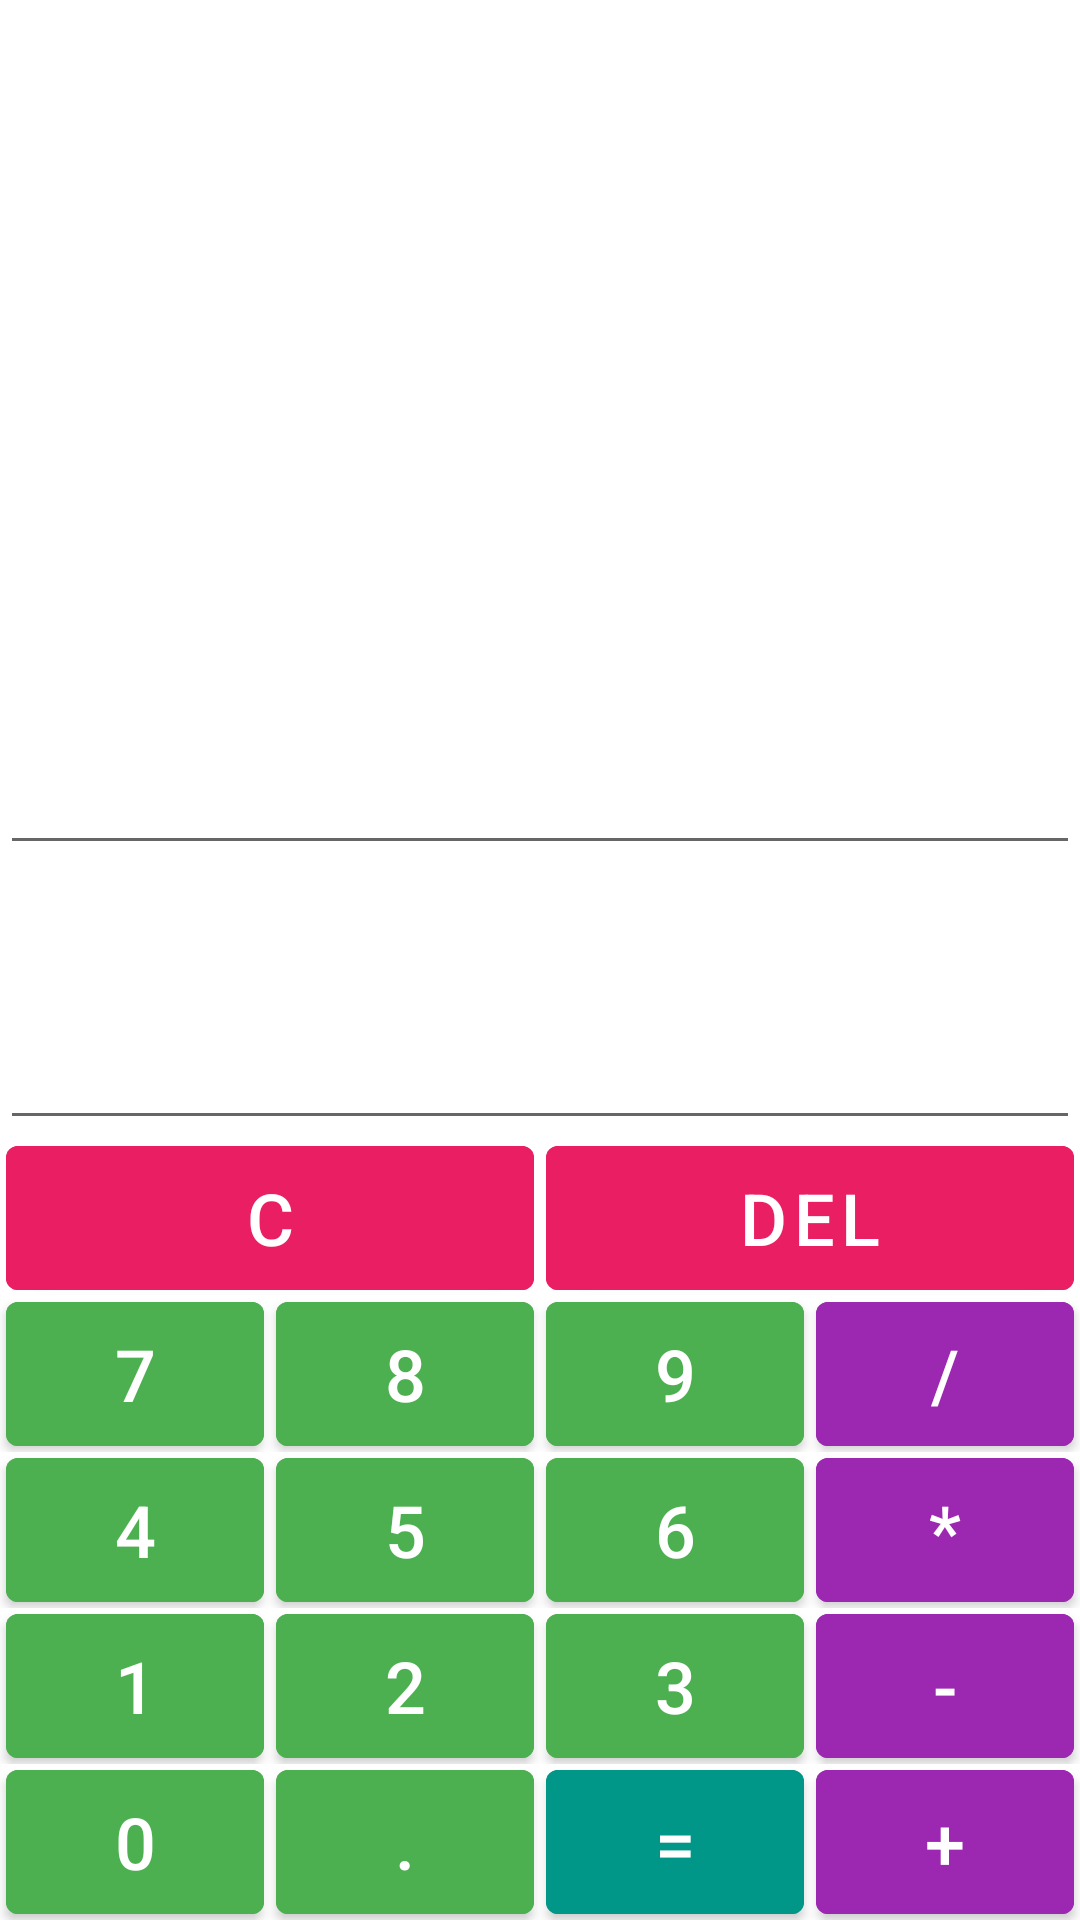

Here is an Android app screen rendered from its layout file. Give the layout XML and the strings, colors and styles it references.
<!-- AndroidManifest.xml: application theme Theme.Calculator -->
<!-- res/layout/activity_main.xml -->
<?xml version="1.0" encoding="utf-8"?>
<LinearLayout
    xmlns:android="http://schemas.android.com/apk/res/android"
    xmlns:app="http://schemas.android.com/apk/res-auto"
    xmlns:tools="http://schemas.android.com/tools"
    android:layout_width="match_parent"
    android:layout_height="match_parent"
    android:orientation="vertical">

    <Space
        android:layout_width="match_parent"
        android:layout_height="0dp"
        android:layout_weight="1"/>

    <com.google.android.material.textfield.TextInputEditText
        style="@style/viewCalculation"
        android:id="@+id/calculation"
        android:textSize="38sp"
        android:inputType="numberDecimal"
        android:autofillHints=""
        tools:ignore="LabelFor" />

    <com.google.android.material.textfield.TextInputEditText
        style="@style/viewResult"
        android:id="@+id/result"
        android:textSize="56sp"
        android:inputType="numberDecimal"
        android:autofillHints=""
        tools:ignore="LabelFor" />

    <LinearLayout
        android:layout_width="match_parent"
        android:layout_height="wrap_content"
        android:orientation="horizontal">

        <com.google.android.material.button.MaterialButton
            style="@style/numberC"
            android:id="@+id/buttonC"
            android:text="@string/buttonC"
            android:textSize="@dimen/key_text_size"
            tools:ignore="ButtonStyle" />

        <com.google.android.material.button.MaterialButton
            style="@style/numberC"
            android:id="@+id/buttonDel"
            android:text="@string/buttonDel"
            android:textSize="@dimen/key_text_size"
            tools:ignore="ButtonStyle" />

    </LinearLayout>

    <LinearLayout
        android:layout_width="match_parent"
        android:layout_height="wrap_content"
        android:orientation="horizontal">

        <com.google.android.material.button.MaterialButton
            style="@style/numberButton"
            android:id="@+id/button7"
            android:text="@string/button7"
            android:textSize="@dimen/key_text_size"
            tools:ignore="ButtonStyle" />

        <com.google.android.material.button.MaterialButton
            style="@style/numberButton"
            android:id="@+id/button8"
            android:text="@string/button8"
            android:textSize="@dimen/key_text_size"
            tools:ignore="ButtonStyle" />

        <com.google.android.material.button.MaterialButton
            style="@style/numberButton"
            android:id="@+id/button9"
            android:text="@string/button9"
            android:textSize="@dimen/key_text_size"
            tools:ignore="ButtonStyle" />

        <com.google.android.material.button.MaterialButton
            style="@style/numberAction"
            android:id="@+id/buttonShare"
            android:text="@string/buttonShare"
            android:textSize="@dimen/key_text_size"
            tools:ignore="ButtonStyle" />

    </LinearLayout>

    <LinearLayout
        android:layout_width="match_parent"
        android:layout_height="wrap_content"
        android:orientation="horizontal">

        <com.google.android.material.button.MaterialButton
            style="@style/numberButton"
            android:id="@+id/button4"
            android:text="@string/button4"
            android:textSize="@dimen/key_text_size"
            tools:ignore="ButtonStyle" />

        <com.google.android.material.button.MaterialButton
            style="@style/numberButton"
            android:id="@+id/button5"
            android:text="@string/button5"
            android:textSize="@dimen/key_text_size"
            tools:ignore="ButtonStyle" />

        <com.google.android.material.button.MaterialButton
            style="@style/numberButton"
            android:id="@+id/button6"
            android:text="@string/button6"
            android:textSize="@dimen/key_text_size"
            tools:ignore="ButtonStyle" />

        <com.google.android.material.button.MaterialButton
            style="@style/numberAction"
            android:id="@+id/buttonMultiply"
            android:text="@string/buttonMultiply"
            android:textSize="@dimen/key_text_size"
            tools:ignore="ButtonStyle" />

    </LinearLayout>

    <LinearLayout
        android:layout_width="match_parent"
        android:layout_height="wrap_content"
        android:orientation="horizontal">

        <com.google.android.material.button.MaterialButton
            style="@style/numberButton"
            android:id="@+id/button1"
            android:text="@string/button1"
            android:textSize="@dimen/key_text_size"
            tools:ignore="ButtonStyle" />

        <com.google.android.material.button.MaterialButton
            style="@style/numberButton"
            android:id="@+id/button2"
            android:text="@string/button2"
            android:textSize="@dimen/key_text_size"
            tools:ignore="ButtonStyle" />

        <com.google.android.material.button.MaterialButton
            style="@style/numberButton"
            android:id="@+id/button3"
            android:text="@string/button3"
            android:textSize="@dimen/key_text_size"
            tools:ignore="ButtonStyle" />

        <com.google.android.material.button.MaterialButton
            style="@style/numberAction"
            android:id="@+id/buttonMinus"
            android:text="@string/buttonMinus"
            android:textSize="@dimen/key_text_size"
            tools:ignore="ButtonStyle" />

    </LinearLayout>

    <LinearLayout
        android:layout_width="match_parent"
        android:layout_height="wrap_content"
        android:orientation="horizontal">

        <com.google.android.material.button.MaterialButton
            style="@style/numberButton"
            android:id="@+id/button0"
            android:text="@string/button0"
            android:textSize="@dimen/key_text_size"
            tools:ignore="ButtonStyle" />

        <com.google.android.material.button.MaterialButton
            style="@style/numberButton"
            android:id="@+id/buttonPt"
            android:text="@string/buttonPt"
            android:textSize="@dimen/key_text_size"
            tools:ignore="ButtonStyle" />

        <com.google.android.material.button.MaterialButton
            style="@style/numberEqual"
            android:id="@+id/buttonEqual"
            android:text="@string/buttonEqual"
            android:textSize="@dimen/key_text_size"
            tools:ignore="ButtonStyle" />

        <com.google.android.material.button.MaterialButton
            style="@style/numberAction"
            android:id="@+id/buttonPlus"
            android:text="@string/buttonPlus"
            android:textSize="@dimen/key_text_size"
            app:iconGravity="textStart"
            tools:ignore="ButtonStyle" />

    </LinearLayout>

</LinearLayout>
<!-- resources referenced by this layout -->
<resources>
  <dimen name="key_text_size">24sp</dimen>
  <string name="button0">0</string>
  <string name="button1">1</string>
  <string name="button2">2</string>
  <string name="button3">3</string>
  <string name="button4">4</string>
  <string name="button5">5</string>
  <string name="button6">6</string>
  <string name="button7">7</string>
  <string name="button8">8</string>
  <string name="button9">9</string>
  <string name="buttonC">C</string>
  <string name="buttonDel">Del</string>
  <string name="buttonEqual">=</string>
  <string name="buttonMinus">-</string>
  <string name="buttonMultiply">*</string>
  <string name="buttonPlus">+</string>
  <string name="buttonPt">.</string>
  <string name="buttonShare">/</string>
  <style name="numberAction">
          <item name="android:layout_width">wrap_content</item>
          <item name="android:layout_height">wrap_content</item>
          <item name="android:layout_margin">2dp</item>
          <item name="android:layout_weight">1</item>
          <item name="android:backgroundTint">#9C27B0</item>
          <item name="android:insetLeft">0dp</item>
          <item name="android:insetTop">0dp</item>
          <item name="android:insetRight">0dp</item>
          <item name="android:insetBottom">0dp</item>
      </style>
  <style name="numberButton">
          <item name="android:layout_width">wrap_content</item>
          <item name="android:layout_height">wrap_content</item>
          <item name="android:layout_margin">2dp</item>
          <item name="android:layout_weight">1</item>
          <item name="android:backgroundTint">#4CAF50</item>
          <item name="android:insetLeft">0dp</item>
          <item name="android:insetTop">0dp</item>
          <item name="android:insetRight">0dp</item>
          <item name="android:insetBottom">0dp</item>
      </style>
  <style name="numberC">
          <item name="android:layout_width">wrap_content</item>
          <item name="android:layout_height">wrap_content</item>
          <item name="android:layout_margin">2dp</item>
          <item name="android:layout_weight">1</item>
          <item name="android:backgroundTint">#E91E63</item>
          <item name="android:insetLeft">0dp</item>
          <item name="android:insetTop">0dp</item>
          <item name="android:insetRight">0dp</item>
          <item name="android:insetBottom">0dp</item>
      </style>
  <style name="numberEqual">
          <item name="android:layout_width">wrap_content</item>
          <item name="android:layout_height">wrap_content</item>
          <item name="android:layout_margin">2dp</item>
          <item name="android:layout_weight">1</item>
          <item name="android:backgroundTint">#009688</item>
          <item name="android:insetLeft">0dp</item>
          <item name="android:insetTop">0dp</item>
          <item name="android:insetRight">0dp</item>
          <item name="android:insetBottom">0dp</item>
      </style>
  <style name="viewCalculation">
          <item name="android:layout_width">match_parent</item>
          <item name="android:layout_height">wrap_content</item>
          <item name="android:textAlignment">textEnd</item>
          <item name="android:textStyle">bold</item>
      </style>
  <style name="viewResult">
          <item name="android:layout_width">match_parent</item>
          <item name="android:layout_height">wrap_content</item>
          <item name="android:textAlignment">textEnd</item>
          <item name="android:textStyle">bold</item>
      </style>
</resources>
